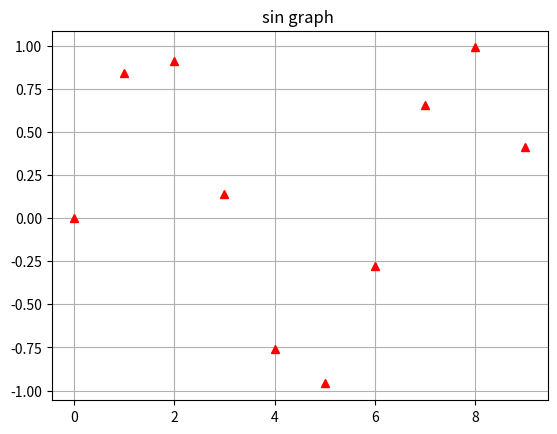

Here is the Python script that generated this plot:

import matplotlib.pyplot as plt
import numpy as np

a = np.arange(0,10)
b = np.sin(a)

# plt.stem(a,b)
#
# [redacted]

plt.plot(a,b,'r^')
plt.title('sin graph ')
plt.grid(True)


plt.show()


